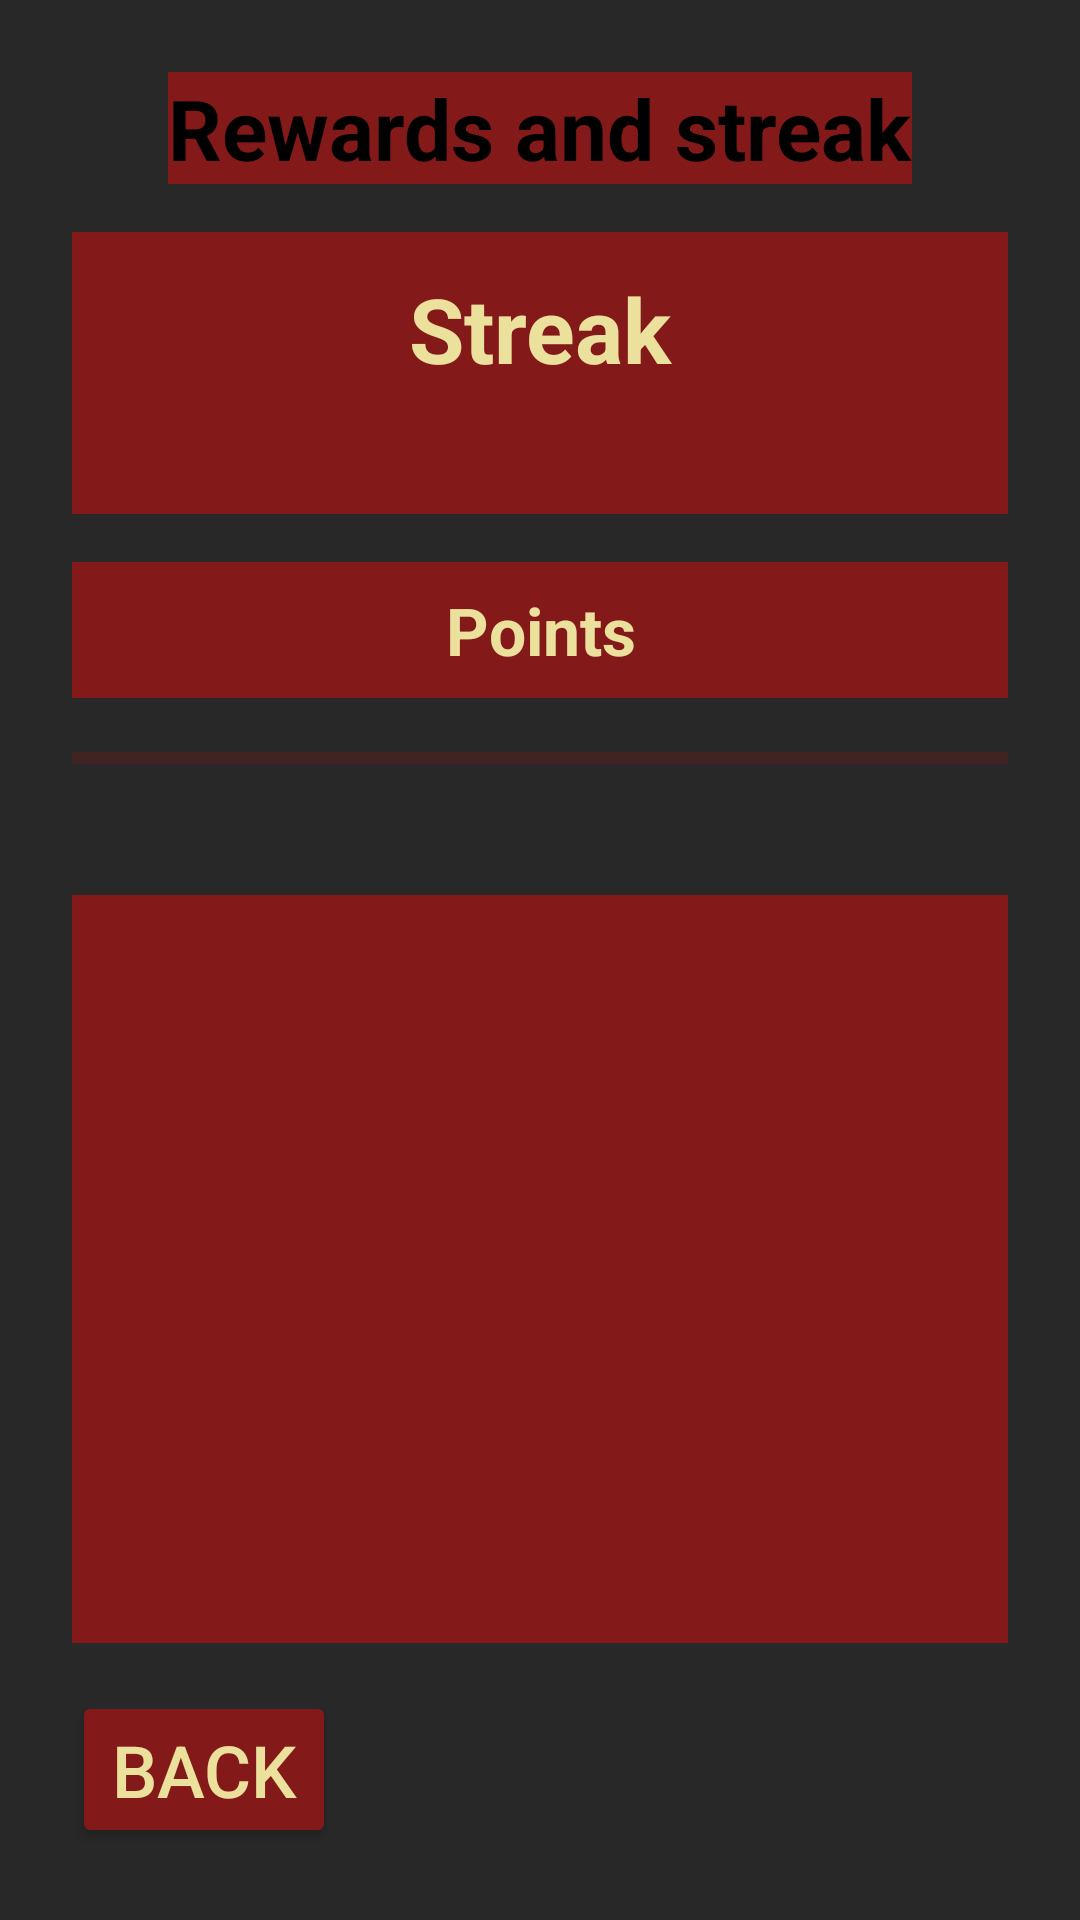

This screen was rendered from an Android layout file. Write that file and the resources it references.
<!-- AndroidManifest.xml: application theme Theme.OPSC7311Introduction -->
<!-- res/layout/activity_rewards.xml -->
<?xml version="1.0" encoding="utf-8"?>
<androidx.constraintlayout.widget.ConstraintLayout xmlns:android="http://schemas.android.com/apk/res/android"
    xmlns:app="http://schemas.android.com/apk/res-auto"
    xmlns:tools="http://schemas.android.com/tools"
    android:layout_width="match_parent"
    android:layout_height="match_parent"
    android:background="#282828"
    android:padding="24dp"
    tools:context=".Rewards">

    <TextView
        android:id="@+id/tvRewardsTitle"
        android:layout_width="wrap_content"
        android:layout_height="wrap_content"
        android:background="#841919"
        android:text="Rewards and streak"
        android:textColor="#000000"
        android:textSize="28sp"
        android:textStyle="bold"
        app:layout_constraintEnd_toEndOf="parent"
        app:layout_constraintStart_toStartOf="parent"
        app:layout_constraintTop_toTopOf="parent" />

    <TextView
        android:id="@+id/tvStreak"
        android:layout_width="0dp"
        android:layout_height="wrap_content"
        android:layout_marginTop="16dp"
        android:background="#841919"
        android:gravity="center"
        android:padding="12dp"
        android:text="Streak"
        android:textColor="#EBE19D"
        android:textSize="30sp"
        android:textStyle="bold"
        app:layout_constraintEnd_toEndOf="parent"
        app:layout_constraintStart_toStartOf="parent"
        app:layout_constraintTop_toBottomOf="@id/tvRewardsTitle" />

    <TextView
        android:id="@+id/tvStreakInfo"
        android:layout_width="0dp"
        android:layout_height="wrap_content"
        android:background="#841919"
        android:gravity="center"
        android:paddingBottom="8dp"
        android:text=""
        android:textColor="#EBE19D"
        android:textSize="16sp"
        app:layout_constraintEnd_toEndOf="parent"
        app:layout_constraintStart_toStartOf="parent"
        app:layout_constraintTop_toBottomOf="@id/tvStreak" />

    <TextView
        android:id="@+id/tvPoints"
        android:layout_width="0dp"
        android:layout_height="wrap_content"
        android:layout_marginTop="16dp"
        android:background="#841919"
        android:gravity="center"
        android:padding="8dp"
        android:text="Points"
        android:textColor="#EBE19D"
        android:textSize="22sp"
        android:textStyle="bold"
        app:layout_constraintEnd_toEndOf="parent"
        app:layout_constraintStart_toStartOf="parent"
        app:layout_constraintTop_toBottomOf="@id/tvStreakInfo" />

    <ProgressBar
        android:id="@+id/pbTier"
        style="?android:attr/progressBarStyleHorizontal"
        android:layout_width="0dp"
        android:layout_height="16dp"
        android:layout_marginTop="12dp"
        android:max="100"
        android:progress="0"
        android:progressBackgroundTint="#841919"
        android:progressTint="#EBE19D"
        app:layout_constraintEnd_toEndOf="parent"
        app:layout_constraintStart_toStartOf="parent"
        app:layout_constraintTop_toBottomOf="@id/tvPoints" />

    <TextView
        android:id="@+id/tvTierInfo"
        android:layout_width="0dp"
        android:layout_height="wrap_content"
        android:layout_marginTop="4dp"
        android:gravity="center"
        android:text=""
        android:textColor="#EBE19D"
        android:textSize="16sp"
        app:layout_constraintEnd_toEndOf="parent"
        app:layout_constraintStart_toStartOf="parent"
        app:layout_constraintTop_toBottomOf="@id/pbTier" />

    <ListView
        android:id="@+id/lvRewardBreakdown"
        android:layout_width="0dp"
        android:layout_height="0dp"
        android:layout_marginTop="12dp"
        android:layout_marginBottom="16dp"
        android:background="#841919"
        app:layout_constraintBottom_toTopOf="@id/btnRewardsBack"
        app:layout_constraintEnd_toEndOf="parent"
        app:layout_constraintStart_toStartOf="parent"
        app:layout_constraintTop_toBottomOf="@id/tvTierInfo" />

    <Button
        android:id="@+id/btnRewardsBack"
        android:layout_width="wrap_content"
        android:layout_height="wrap_content"
        android:backgroundTint="#841919"
        android:text="Back"
        android:textColor="#EBE19D"
        android:textSize="24sp"
        app:layout_constraintBottom_toBottomOf="parent"
        app:layout_constraintStart_toStartOf="parent" />

</androidx.constraintlayout.widget.ConstraintLayout>
<!-- resources referenced by this layout -->
<resources>
  <style name="Theme.OPSC7311Introduction" parent="Base.Theme.OPSC7311Introduction" />
  <style name="Base.Theme.OPSC7311Introduction" parent="Theme.Material3.DayNight.NoActionBar">
          
          
      </style>
</resources>
